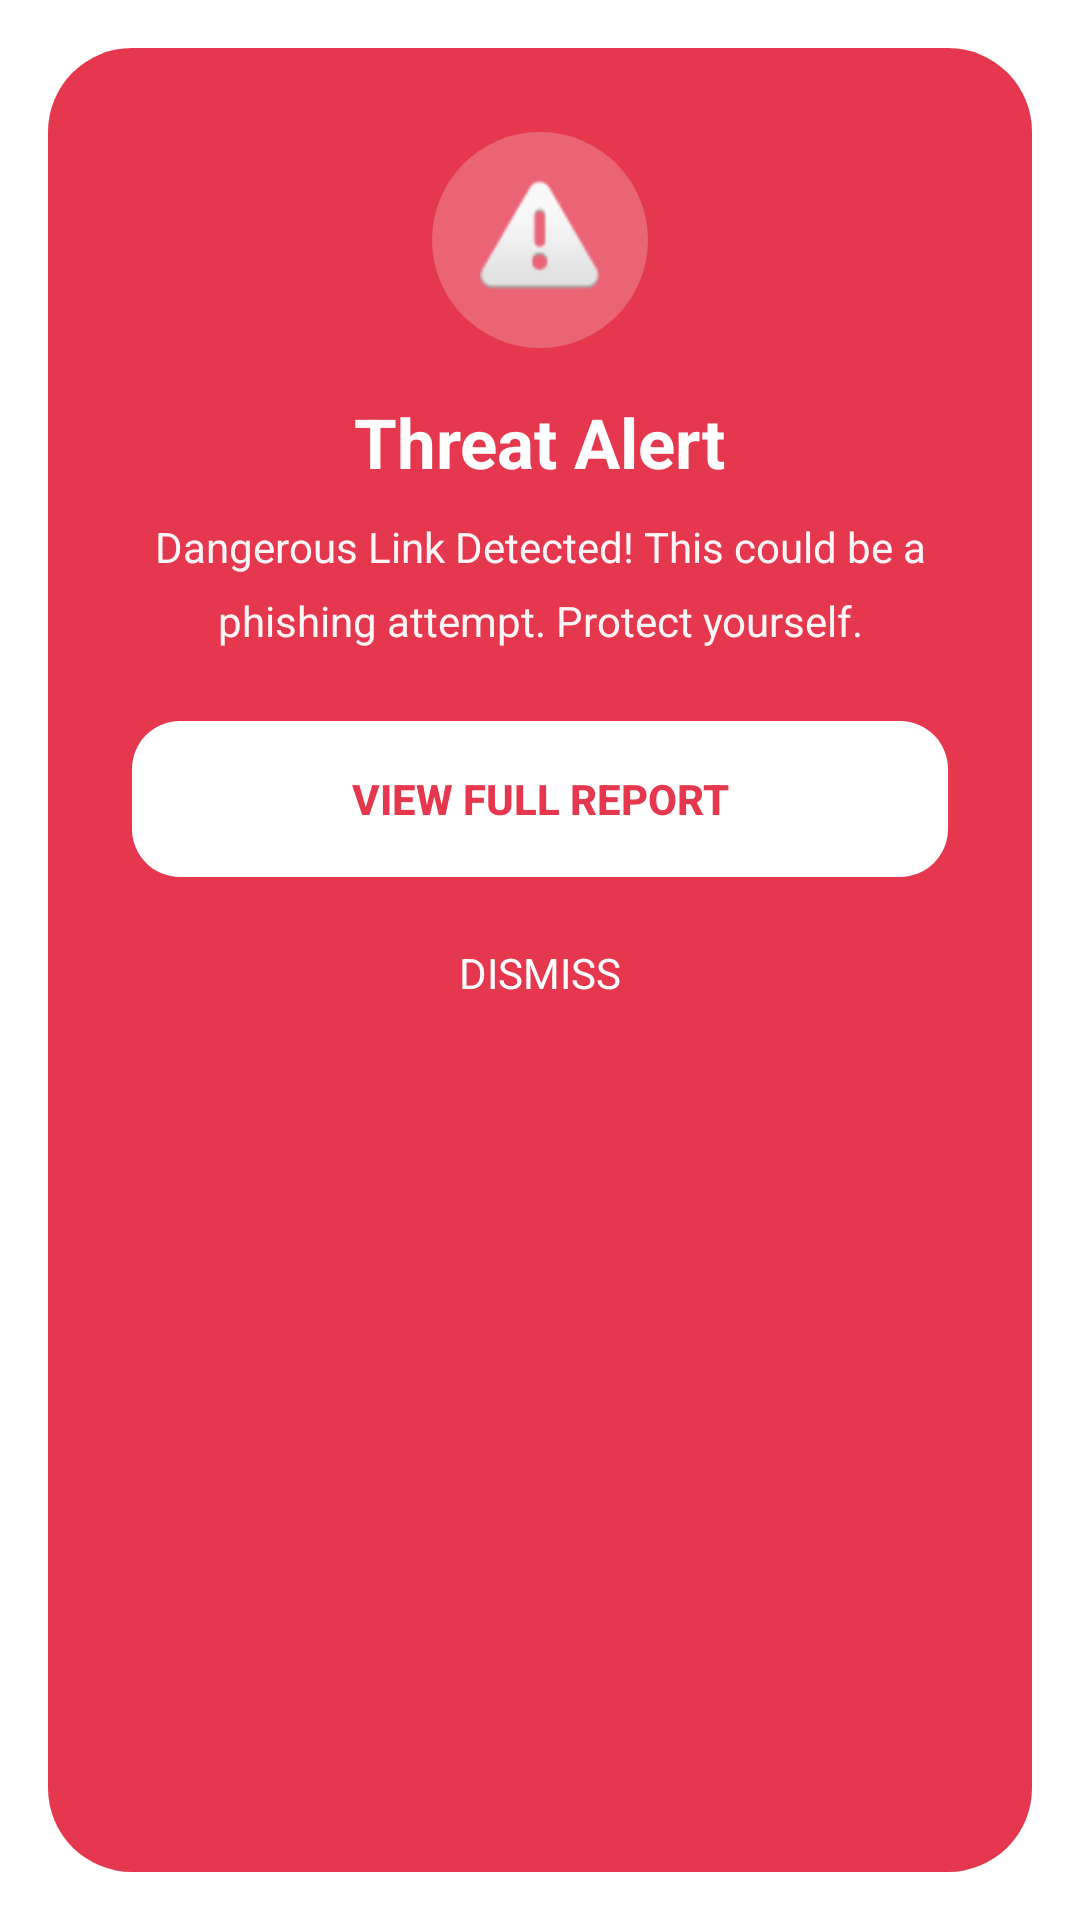

Android layout source for this screen:
<!-- AndroidManifest.xml: activity theme Theme.AppCompat.DayNight.Dialog -->
<!-- res/layout/activity_threat_alert.xml -->
<?xml version="1.0" encoding="utf-8"?>
<androidx.constraintlayout.widget.ConstraintLayout xmlns:android="http://schemas.android.com/apk/res/android"
    xmlns:app="http://schemas.android.com/apk/res-auto"
    android:layout_width="match_parent"
    android:layout_height="wrap_content"
    android:layout_gravity="center"
    android:layout_margin="22dp"
    android:background="@drawable/bg_e_alert"
    android:padding="28dp">

    <ImageView
        android:id="@+id/alertIcon"
        android:layout_width="72dp"
        android:layout_height="72dp"
        android:background="@drawable/bg_e_icon_badge_round"
        android:padding="16dp"
        android:src="@android:drawable/ic_dialog_alert"
        app:tint="@color/e_text"
        android:importantForAccessibility="no"
        app:layout_constraintEnd_toEndOf="parent"
        app:layout_constraintStart_toStartOf="parent"
        app:layout_constraintTop_toTopOf="parent" />

    <TextView
        android:id="@+id/alertTitle"
        android:layout_width="wrap_content"
        android:layout_height="wrap_content"
        android:layout_marginTop="16dp"
        android:text="Threat Alert"
        android:textColor="@color/e_text"
        android:textSize="23sp"
        android:textStyle="bold"
        app:layout_constraintEnd_toEndOf="parent"
        app:layout_constraintStart_toStartOf="parent"
        app:layout_constraintTop_toBottomOf="@id/alertIcon" />

    <TextView
        android:id="@+id/alertMessage"
        android:layout_width="0dp"
        android:layout_height="wrap_content"
        android:layout_marginTop="10dp"
        android:gravity="center"
        android:lineSpacingMultiplier="1.45"
        android:text="Dangerous Link Detected! This could be a phishing attempt. Protect yourself."
        android:textColor="#F2FFFFFF"
        android:textSize="14sp"
        app:layout_constraintEnd_toEndOf="parent"
        app:layout_constraintStart_toStartOf="parent"
        app:layout_constraintTop_toBottomOf="@id/alertTitle" />

    <Button
        android:id="@+id/btnViewReport"
        android:layout_width="match_parent"
        android:layout_height="52dp"
        android:layout_marginTop="24dp"
        android:background="@drawable/bg_e_btn_white"
        android:text="@string/threat_alert_view_report"
        android:textColor="@color/e_red"
        android:textStyle="bold"
        android:stateListAnimator="@null"
        app:layout_constraintTop_toBottomOf="@id/alertMessage" />

    <Button
        android:id="@+id/btnDismiss"
        style="@style/Widget.MaterialComponents.Button.TextButton"
        android:layout_width="match_parent"
        android:layout_height="wrap_content"
        android:layout_marginTop="8dp"
        android:text="@string/threat_alert_dismiss"
        android:textColor="@color/e_text"
        android:textSize="14sp"
        app:layout_constraintTop_toBottomOf="@id/btnViewReport" />

</androidx.constraintlayout.widget.ConstraintLayout>
<!-- resources referenced by this layout -->
<resources>
  <color name="e_red">#E5384F</color>
  <color name="e_text">#FFFFFF</color>
  <!-- drawable bg_e_alert (drawable) -->
  <?xml version="1.0" encoding="utf-8"?>
  <shape xmlns:android="http://schemas.android.com/apk/res/android" android:shape="rectangle">
      <solid android:color="@color/e_red" />
      <corners android:radius="28dp" />
  </shape>
  <!-- drawable bg_e_btn_white (drawable) -->
  <?xml version="1.0" encoding="utf-8"?>
  <ripple xmlns:android="http://schemas.android.com/apk/res/android" android:color="#33000000">
      <item>
          <shape android:shape="rectangle">
              <solid android:color="@color/e_text" />
              <corners android:radius="16dp" />
          </shape>
      </item>
  </ripple>
  <!-- drawable bg_e_icon_badge_round (drawable) -->
  <?xml version="1.0" encoding="utf-8"?>
  <shape xmlns:android="http://schemas.android.com/apk/res/android" android:shape="oval">
      <solid android:color="@color/e_white_22" />
  </shape>
  <string name="threat_alert_dismiss">DISMISS</string>
  <string name="threat_alert_view_report">VIEW FULL REPORT</string>
  <color name="e_white_22">#38FFFFFF</color>
</resources>
